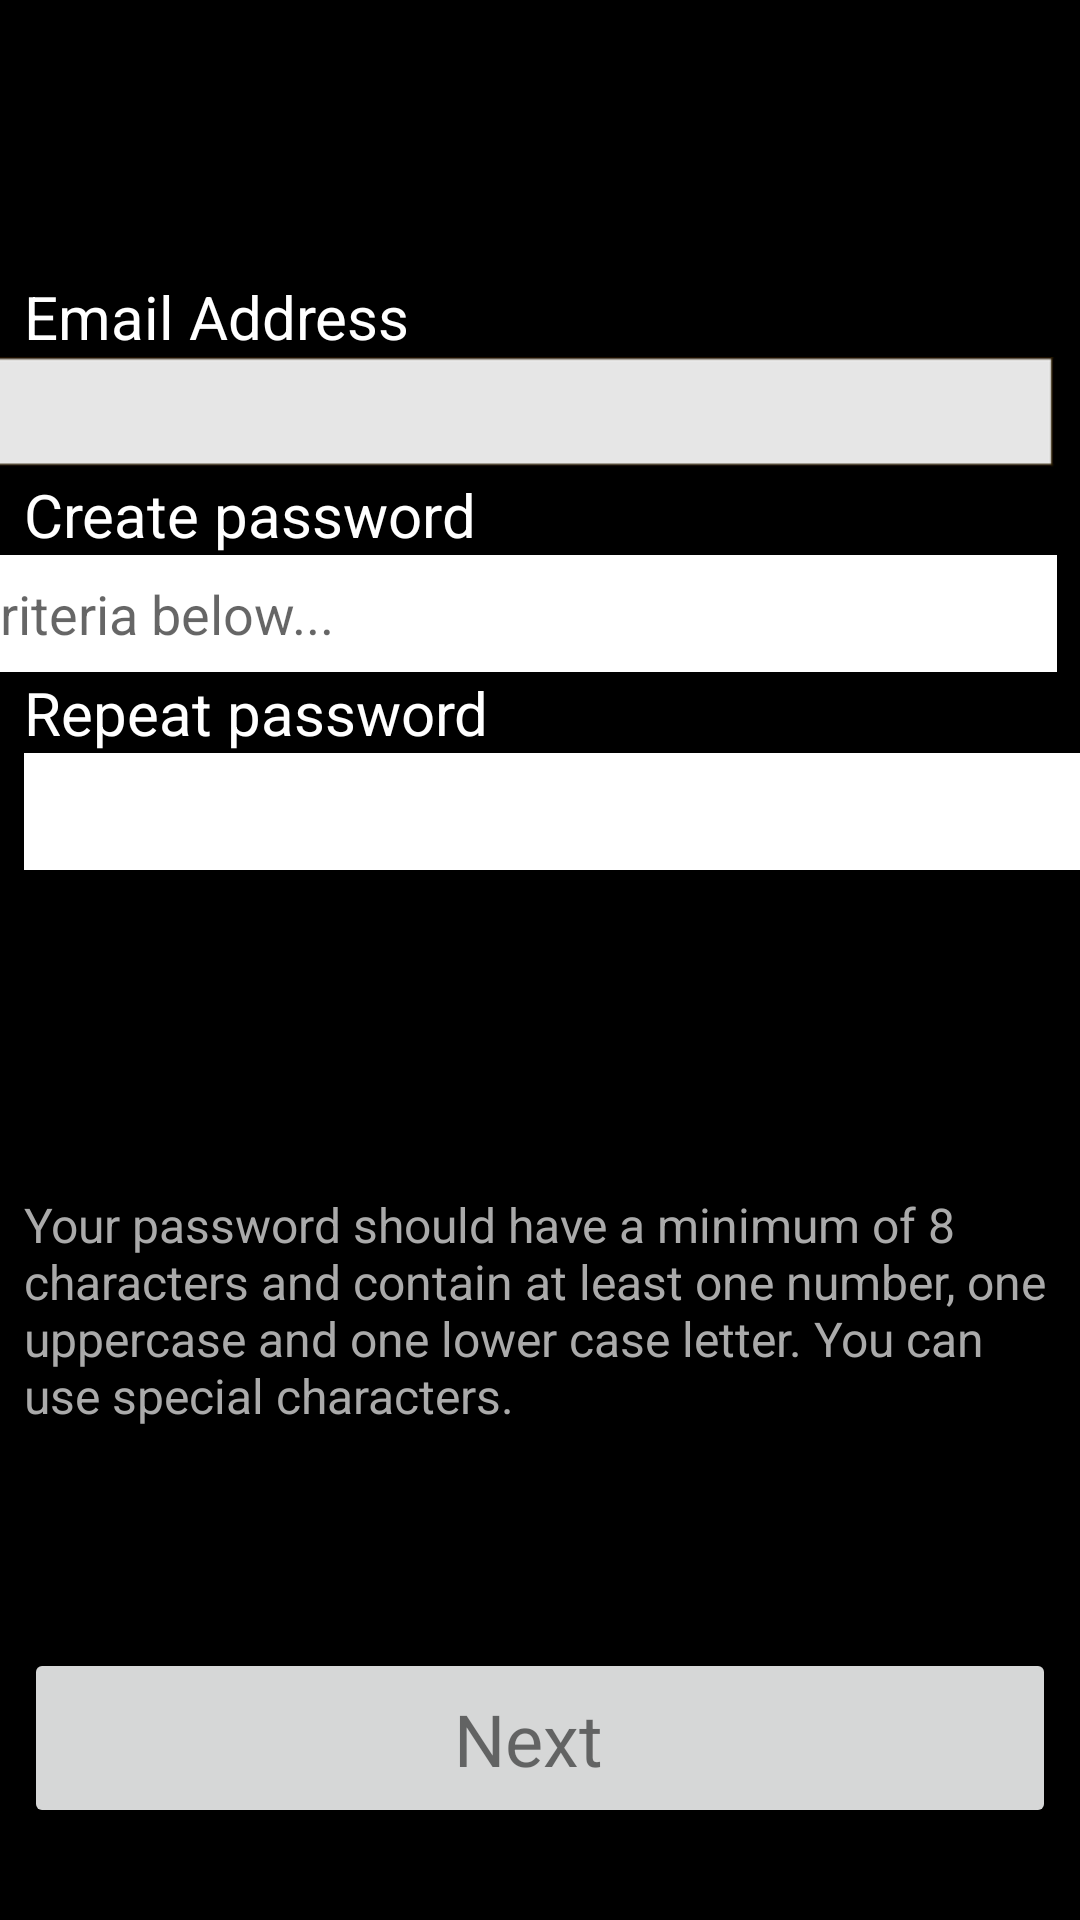

Reconstruct the res/layout file that produces this screen, plus the resources it refers to.
<!-- AndroidManifest.xml: application theme Theme.EngineerExercise1 -->
<!-- res/layout/activity_create_account.xml -->
<?xml version="1.0" encoding="utf-8"?>
<androidx.constraintlayout.widget.ConstraintLayout
    xmlns:android="http://schemas.android.com/apk/res/android"
    xmlns:app="http://schemas.android.com/apk/res-auto"
    xmlns:tools="http://schemas.android.com/tools"
    android:layout_width="match_parent"
    android:layout_height="match_parent"
    android:background="@color/black"
    android:orientation="vertical"
    tools:context=".CreateAccount">

    <TextView
        android:id="@+id/email_address_tv"
        android:layout_width="0dp"
        android:layout_height="wrap_content"
        android:layout_marginStart="8dp"
        android:layout_marginTop="92dp"
        android:text="@string/email_address"
        android:textColor="@color/white"
        android:textSize="20sp"
        app:layout_constraintEnd_toEndOf="parent"
        app:layout_constraintHorizontal_bias="0.0"
        app:layout_constraintStart_toStartOf="parent"
        app:layout_constraintTop_toTopOf="parent" />

    <EditText
        android:id="@+id/email_address_et"
        android:layout_width="396dp"
        android:layout_height="39dp"
        android:layout_marginStart="8dp"
        android:layout_marginEnd="8dp"
        android:background="@android:drawable/editbox_dropdown_light_frame"
        android:inputType="textEmailAddress"
        android:text="@string/enter_email"
        app:layout_constraintEnd_toEndOf="parent"
        app:layout_constraintHorizontal_bias="1.0"
        app:layout_constraintStart_toStartOf="parent"
        app:layout_constraintTop_toBottomOf="@+id/email_address_tv" />

    <TextView
        android:id="@+id/create_password"
        android:layout_width="match_parent"
        android:layout_height="wrap_content"
        android:layout_marginStart="8dp"
        android:text="@string/create_password"
        android:textColor="@color/white"
        android:textSize="20sp"
        app:layout_constraintStart_toStartOf="parent"
        app:layout_constraintTop_toBottomOf="@+id/email_address_et" />

    <EditText
        android:id="@+id/password_et"
        android:layout_width="396dp"
        android:layout_height="39dp"
        android:layout_marginStart="8dp"
        android:layout_marginEnd="8dp"
        android:background="@color/white"
        android:ems="10"
        android:inputType="textPassword"
        android:hint="@string/see_criteria_below"
        android:textColor="#B5B5B5"
        app:layout_constraintEnd_toEndOf="parent"
        app:layout_constraintHorizontal_bias="1.0"
        app:layout_constraintStart_toStartOf="parent"
        app:layout_constraintTop_toBottomOf="@+id/create_password" />

    <TextView
        android:id="@+id/repeat_password_tv"
        android:layout_width="match_parent"
        android:layout_height="wrap_content"
        android:layout_marginStart="8dp"
        android:text="@string/repeat_password"
        android:textColor="@color/white"
        android:textSize="20sp"
        app:layout_constraintStart_toStartOf="parent"
        app:layout_constraintTop_toBottomOf="@+id/password_et" />

    <EditText
        android:id="@+id/repeat_password_et"
        android:layout_width="396dp"
        android:layout_height="39dp"
        android:layout_marginStart="8dp"
        android:layout_marginEnd="8dp"
        android:background="@color/white"
        android:ems="10"
        android:inputType="textPassword"
        android:textColor="#BFBCBC"
        app:layout_constraintEnd_toEndOf="parent"
        app:layout_constraintHorizontal_bias="0.0"
        app:layout_constraintStart_toStartOf="parent"
        app:layout_constraintTop_toBottomOf="@+id/repeat_password_tv" />

    <TextView
        android:id="@+id/password_instruction"
        android:layout_width="match_parent"
        android:layout_height="wrap_content"
        android:layout_marginStart="8dp"
        android:layout_marginEnd="8dp"
        android:text="@string/password_should"
        android:textColor="@android:color/darker_gray"
        android:textSize="16sp"
        app:layout_constraintBottom_toBottomOf="parent"
        app:layout_constraintEnd_toEndOf="parent"
        app:layout_constraintHorizontal_bias="1.0"
        app:layout_constraintStart_toStartOf="parent"
        app:layout_constraintTop_toBottomOf="@+id/repeat_password_et"
        app:layout_constraintVertical_bias="0.396" />

    <ImageButton
        android:id="@+id/next_create_btn"
        style="@style/Widget.AppCompat.ImageButton"
        android:layout_width="0dp"
        android:layout_height="60dp"
        android:layout_marginStart="8dp"
        android:layout_marginEnd="8dp"
        app:layout_constraintBottom_toBottomOf="parent"
        app:layout_constraintEnd_toEndOf="parent"
        app:layout_constraintHorizontal_bias="0.0"
        app:layout_constraintStart_toStartOf="parent"
        app:layout_constraintTop_toBottomOf="@+id/password_instruction"
        app:layout_constraintVertical_bias="0.705"
        app:srcCompat="@drawable/gradient_button_background" />

    <TextView
        android:id="@+id/next_btn"
        android:layout_width="wrap_content"
        android:layout_height="wrap_content"
        android:text="@string/next_btn"
        android:textSize="24sp"
        app:layout_constraintBottom_toBottomOf="@+id/next_create_btn"
        app:layout_constraintEnd_toEndOf="@+id/next_create_btn"
        app:layout_constraintStart_toStartOf="parent"
        app:layout_constraintTop_toTopOf="@+id/next_create_btn" />
</androidx.constraintlayout.widget.ConstraintLayout>
<!-- resources referenced by this layout -->
<resources>
  <string name="create_password">Create password</string>
  <string name="email_address">Email Address</string>
  <string name="enter_email" />
  <string name="next_btn">Next</string>
  <string name="password_should">Your password should have a minimum of 8 characters and contain at least one number, one uppercase and one lower case letter. You can use special characters.</string>
  <string name="repeat_password">Repeat password</string>
  <string name="see_criteria_below">  See criteria below...</string>
  <style name="Theme.EngineerExercise1" parent="Theme.MaterialComponents.DayNight.DarkActionBar">
          
          <item name="colorPrimary">@color/purple_500</item>
          <item name="colorPrimaryVariant">@color/purple_700</item>
          <item name="colorOnPrimary">@color/white</item>
          
          <item name="colorSecondary">@color/teal_200</item>
          <item name="colorSecondaryVariant">@color/teal_700</item>
          <item name="colorOnSecondary">@color/black</item>
          
          <item name="android:statusBarColor" tools:targetApi="l">?attr/colorPrimaryVariant</item>
          
      </style>
  <!-- not gathered from this repository: default colours our renderer supplied (Android Studio template values) -->
  <color name="purple_500">#FF6200EE</color>
  <color name="purple_700">#FF3700B3</color>
  <color name="teal_200">#FF03DAC5</color>
  <color name="teal_700">#FF018786</color>
  <color name="black">#FF000000</color>
  <color name="white">#FFFFFFFF</color>
</resources>
